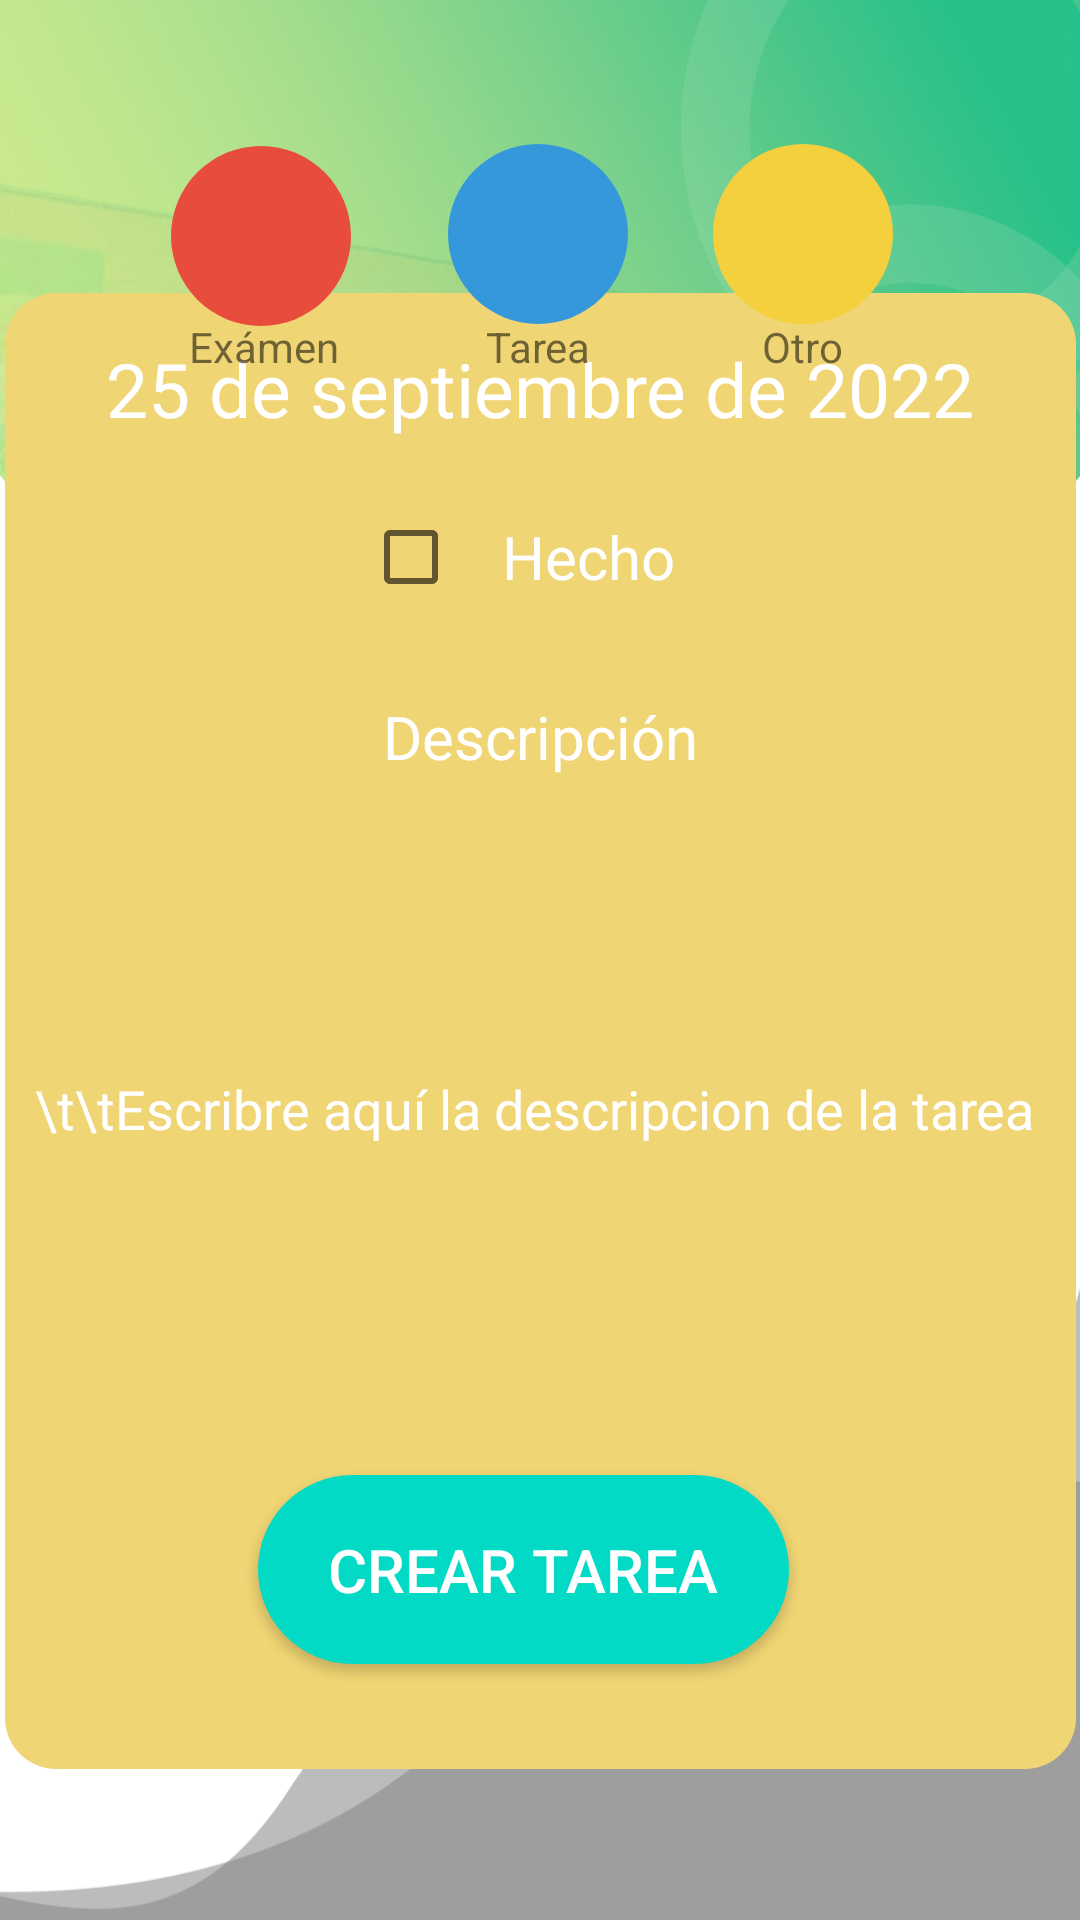

Layout XML and referenced resources for this Android screen:
<!-- AndroidManifest.xml: application theme Theme.PAugustobriga -->
<!-- res/layout/activity_anadir_tarea.xml -->
<?xml version="1.0" encoding="utf-8"?>
<androidx.constraintlayout.widget.ConstraintLayout xmlns:android="http://schemas.android.com/apk/res/android"
    xmlns:app="http://schemas.android.com/apk/res-auto"
    xmlns:tools="http://schemas.android.com/tools"
    android:layout_width="match_parent"
    android:layout_height="match_parent"
    tools:context=".pAbajo.Agenda.AcAnadirTarea">

    <View
        android:id="@+id/view5"
        android:layout_width="match_parent"
        android:layout_height="310dp"
        android:background="@drawable/cabecera"
        app:layout_constraintEnd_toEndOf="parent"
        app:layout_constraintHorizontal_bias="0.0"
        app:layout_constraintStart_toStartOf="parent"
        app:layout_constraintTop_toTopOf="parent" />

    <View
        android:id="@+id/view6"
        android:layout_width="match_parent"
        android:layout_height="260dp"
        android:background="@drawable/fondo_pie_de_pagina"
        app:layout_constraintBottom_toBottomOf="parent"
        app:layout_constraintStart_toStartOf="parent" />


    <LinearLayout
        android:id="@+id/lyFondoCrearTarea"
        android:layout_width="357dp"
        android:layout_height="492dp"
        android:background="@drawable/fondo_tarea_otr"
        android:orientation="vertical"
        android:weightSum="2"
        app:layout_constraintBottom_toBottomOf="parent"
        app:layout_constraintEnd_toEndOf="parent"
        app:layout_constraintStart_toStartOf="parent"
        app:layout_constraintTop_toTopOf="parent"
        app:layout_constraintVertical_bias="0.661">

        <TextView
            android:id="@+id/txtFechaAnadirTarea"
            android:layout_width="match_parent"
            android:layout_height="64dp"
            android:gravity="center"
            android:text="25 de septiembre de 2022"
            android:textColor="@color/white"
            android:textSize="25dp" />

        <LinearLayout
            android:layout_width="match_parent"
            android:layout_height="62dp"
            android:layout_gravity="center_horizontal"
            android:layout_marginLeft="40dp"
            android:layout_marginRight="40dp"
            android:gravity="center_horizontal"
            android:orientation="horizontal">

            <CheckBox
                android:id="@+id/chkHechoAnadirTarea"
                android:layout_width="118dp"
                android:layout_height="wrap_content"
                android:gravity="center"
                android:text="Hecho"
                android:textColor="@color/white"
                android:textSize="20dp" />

        </LinearLayout>

        <TextView
            android:id="@+id/textView5"
            android:layout_width="match_parent"
            android:layout_height="44dp"
            android:gravity="center"
            android:text="Descripción"
            android:textColor="@color/white"
            android:textSize="20dp" />

        <EditText
            android:id="@+id/editTextAnadirTarea"
            android:layout_width="match_parent"
            android:layout_height="204dp"
            android:background="@null"
            android:ems="10"
            android:hint="\t\tEscribre aquí la descripcion de la tarea"
            android:inputType="textMultiLine"
            android:lines="4"
            android:maxLines="4"
            android:minHeight="48dp"
            android:padding="10dp"
            android:text=""
            android:textColor="@color/white"
            android:textColorHint="@color/white" />

        <LinearLayout
            android:layout_width="324dp"
            android:layout_height="89dp"
            android:layout_gravity="center_horizontal"
            android:layout_marginLeft="40dp"
            android:layout_marginRight="40dp"
            android:gravity="center_horizontal"
            android:orientation="horizontal">

            <androidx.appcompat.widget.AppCompatButton
                android:id="@+id/btnCrearTarea"
                android:layout_width="177dp"
                android:layout_height="63dp"
                android:layout_marginTop="20dp"
                android:layout_marginRight="11dp"
                android:background="@drawable/fondo_botones"
                android:gravity="center"
                android:text="Crear tarea"
                android:textColor="@color/white"
                android:textSize="20dp" />

        </LinearLayout>
    </LinearLayout>

    <ImageView
        android:id="@+id/btnRojo"
        android:layout_width="60dp"
        android:layout_height="60dp"
        android:src="@drawable/circulo_rojo"
        app:layout_constraintBottom_toBottomOf="parent"
        app:layout_constraintEnd_toEndOf="parent"
        app:layout_constraintHorizontal_bias="0.19"
        app:layout_constraintStart_toStartOf="parent"
        app:layout_constraintTop_toTopOf="parent"
        app:layout_constraintVertical_bias="0.084" />

    <ImageView
        android:id="@+id/btnAzul"
        android:layout_width="60dp"
        android:layout_height="60dp"
        android:src="@drawable/circulo_azul"
        app:layout_constraintBottom_toBottomOf="parent"
        app:layout_constraintEnd_toEndOf="parent"
        app:layout_constraintHorizontal_bias="0.498"
        app:layout_constraintStart_toStartOf="parent"
        app:layout_constraintTop_toTopOf="parent"
        app:layout_constraintVertical_bias="0.083" />

    <ImageView
        android:id="@+id/btnAmarillo"
        android:layout_width="60dp"
        android:layout_height="60dp"
        android:src="@drawable/circulo_amarillo"
        app:layout_constraintBottom_toBottomOf="parent"
        app:layout_constraintEnd_toEndOf="parent"
        app:layout_constraintHorizontal_bias="0.792"
        app:layout_constraintStart_toStartOf="parent"
        app:layout_constraintTop_toTopOf="parent"
        app:layout_constraintVertical_bias="0.083" />

    <TextView
        android:id="@+id/textView7"
        android:layout_width="76dp"
        android:layout_height="30dp"
        android:text="Exámen"
        android:gravity="center"
        app:layout_constraintBottom_toBottomOf="parent"
        app:layout_constraintEnd_toEndOf="parent"
        app:layout_constraintHorizontal_bias="0.176"
        app:layout_constraintStart_toStartOf="parent"
        app:layout_constraintTop_toTopOf="parent"
        app:layout_constraintVertical_bias="0.165" />

    <TextView
        android:id="@+id/textView8"
        android:layout_width="76dp"
        android:layout_height="30dp"
        android:gravity="center"
        android:text="Tarea"
        app:layout_constraintBottom_toBottomOf="parent"
        app:layout_constraintEnd_toEndOf="parent"
        app:layout_constraintHorizontal_bias="0.498"
        app:layout_constraintStart_toStartOf="parent"
        app:layout_constraintTop_toTopOf="parent"
        app:layout_constraintVertical_bias="0.165" />

    <TextView
        android:id="@+id/textView9"
        android:layout_width="76dp"
        android:layout_height="30dp"
        android:gravity="center"
        android:text="Otro"
        app:layout_constraintBottom_toBottomOf="parent"
        app:layout_constraintEnd_toEndOf="parent"
        app:layout_constraintHorizontal_bias="0.808"
        app:layout_constraintStart_toStartOf="parent"
        app:layout_constraintTop_toTopOf="parent"
        app:layout_constraintVertical_bias="0.165" />


</androidx.constraintlayout.widget.ConstraintLayout>
<!-- resources referenced by this layout -->
<resources>
  <!-- drawable cabecera: png bitmap (drawable-v24, 678415 bytes) -->
  <!-- drawable circulo_amarillo (drawable) -->
  <?xml version="1.0" encoding="utf-8"?>
  <shape xmlns:android="http://schemas.android.com/apk/res/android"
      android:shape="oval">
      <solid
          android:color="#F4D03F"
          />
  
      <size
          android:width="120dp"
          android:height="120dp"
          />
  
  </shape>
  <!-- drawable circulo_azul (drawable) -->
  <?xml version="1.0" encoding="utf-8"?>
  <shape xmlns:android="http://schemas.android.com/apk/res/android"
      android:shape="oval">
      <solid
          android:color="#3498DB"
          />
  
      <size
          android:width="120dp"
          android:height="120dp"
          />
  
  </shape>
  <!-- drawable circulo_rojo (drawable) -->
  <?xml version="1.0" encoding="utf-8"?>
  <shape xmlns:android="http://schemas.android.com/apk/res/android"
      android:shape="oval">
      <solid
          android:color="#E74C3C "
          />
  
      <size
          android:width="120dp"
          android:height="120dp"
          />
  </shape>
  <!-- drawable fondo_botones (drawable) -->
  <?xml version="1.0" encoding="utf-8"?>
  <shape xmlns:android="http://schemas.android.com/apk/res/android">
      <corners
          android:radius="35dp"
          />
      <solid
          android:color="#FF03DAC5"
          />
  </shape>
  <!-- drawable fondo_pie_de_pagina: png bitmap (drawable-v24, 19167 bytes) -->
  <!-- drawable fondo_tarea_otr (drawable) -->
  <?xml version="1.0" encoding="utf-8"?>
  <shape xmlns:android="http://schemas.android.com/apk/res/android">
      <corners
          android:radius="17dp"
          />
      <solid
          android:color="#F0D574"
          />
  </shape>
  <style name="Theme.PAugustobriga" parent="Theme.MaterialComponents.DayNight.NoActionBar">
          
          <item name="colorPrimary">#92CD8D</item>
          <item name="colorPrimaryVariant">#92CD8D</item>
          <item name="colorOnPrimary">#92CD8D</item>
          
          <item name="colorSecondary">@color/teal_200</item>
          <item name="colorSecondaryVariant">@color/teal_700</item>
          <item name="colorOnSecondary">@color/black</item>
          
          <item name="android:statusBarColor" tools:targetApi="l">?attr/colorPrimaryVariant</item>
          
      </style>
  <!-- not gathered from this repository: default colours our renderer supplied (Android Studio template values) -->
  <color name="teal_200">#FF03DAC5</color>
  <color name="teal_700">#FF018786</color>
  <color name="black">#FF000000</color>
  <color name="white">#FFFFFFFF</color>
</resources>
